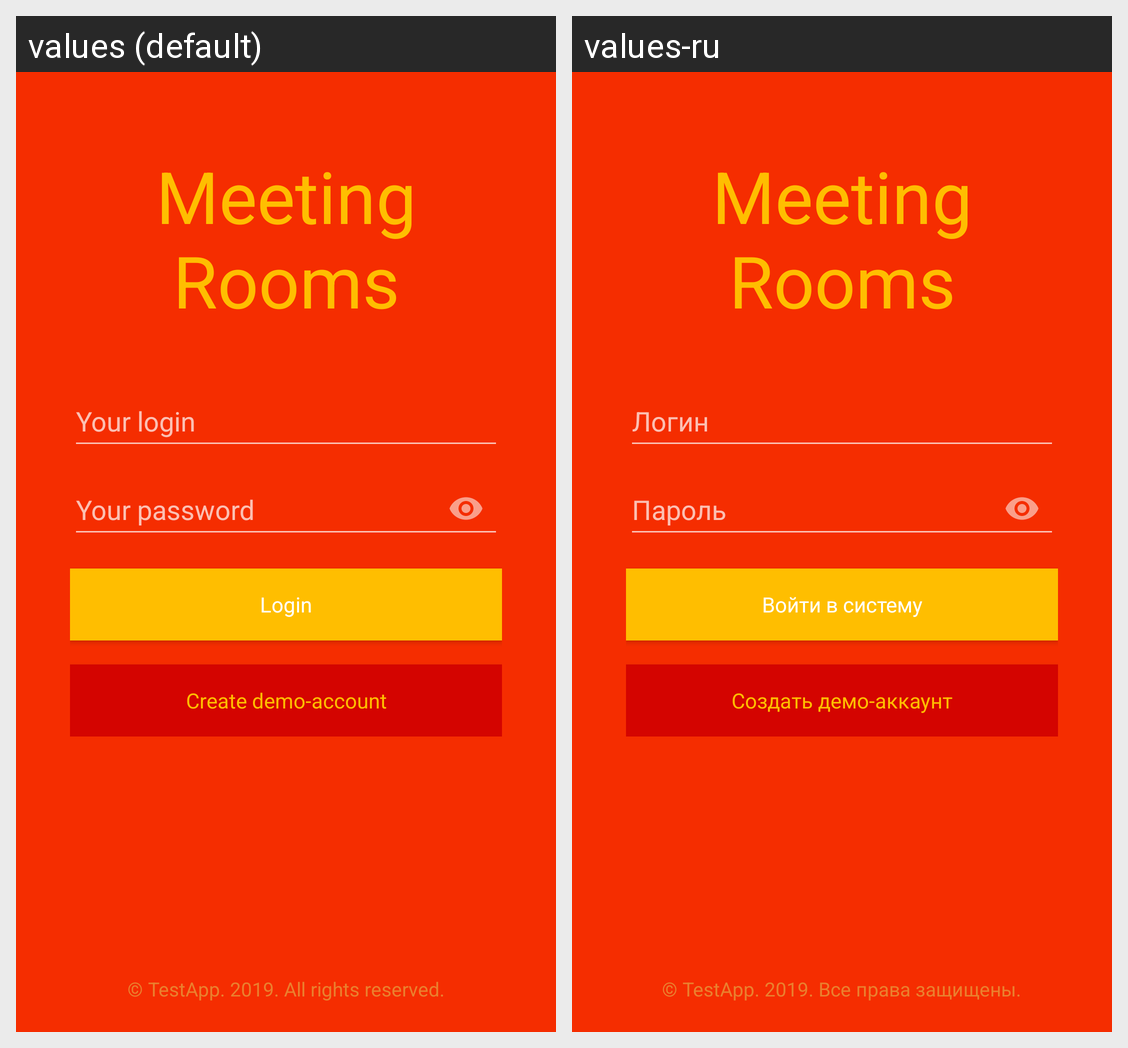

Translations of the strings shown on this Android screen, per locale in the grid:
Android screen res/layout/activity_login.xml rendered under 2 locales, left to right: values (default), values-ru. Device: Nexus 5 (rendered at 1080×1920; each locale shown at half size, 540×960, under a caption strip naming it); theme AppTheme.
Strings drawn on this screen, with the default value and each locale's value (text and hints the layout hard-codes, and strings that could not be matched under every locale, appear in the picture but are not listed):

app_name
  values: Meeting Rooms
  values-ru: Meeting Rooms

prompt_password
  values: Your password
  values-ru: Пароль

login_btn_text
  values: Login
  values-ru: Войти в систему

testreg_btn_text
  values: Create demo-account
  values-ru: Создать демо-аккаунт

copyright_text
  values: © TestApp. 2019. All rights reserved.
  values-ru: © TestApp. 2019. Все права защищены.
